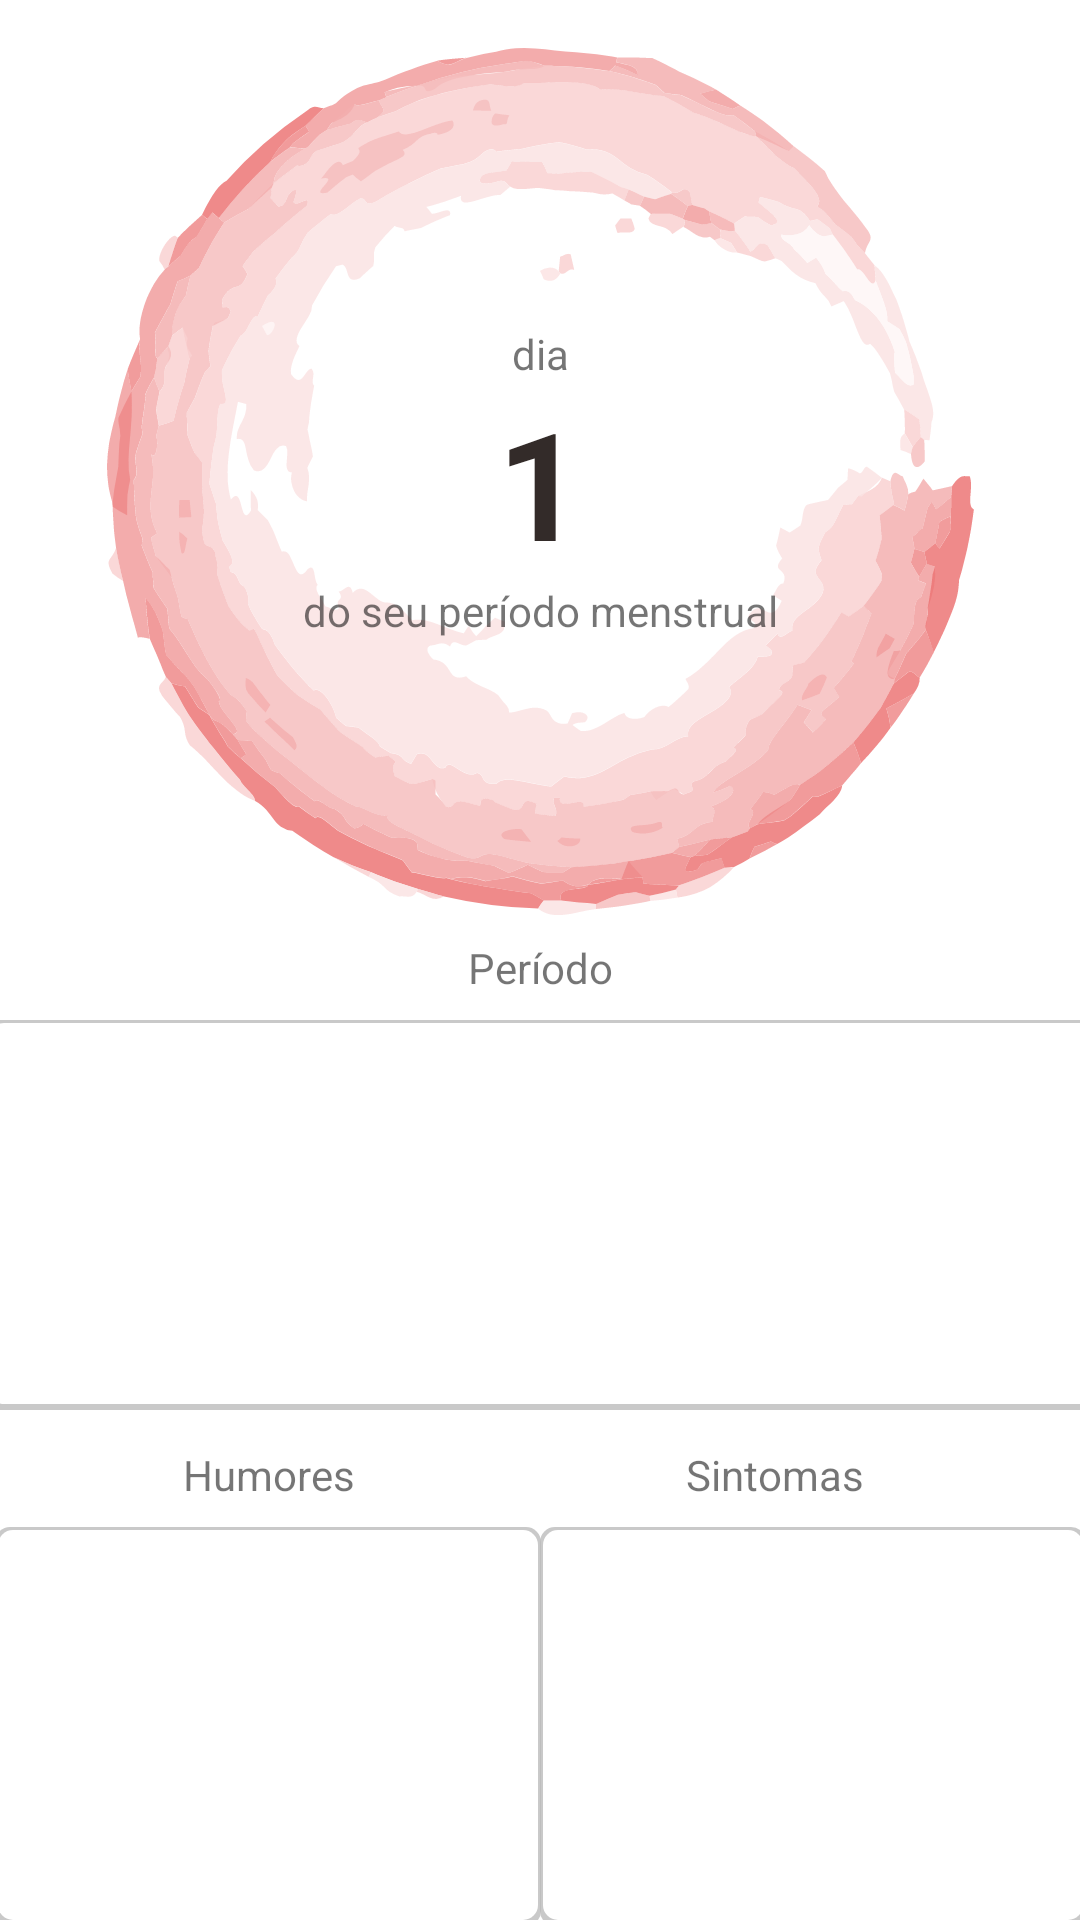

Here is an Android app screen rendered from its layout file. Give the layout XML and the strings, colors and styles it references.
<!-- AndroidManifest.xml: application theme Theme.Aíma -->
<!-- res/layout/fragment_home.xml -->
<?xml version="1.0" encoding="utf-8"?>
<androidx.constraintlayout.widget.ConstraintLayout xmlns:android="http://schemas.android.com/apk/res/android"
    xmlns:app="http://schemas.android.com/apk/res-auto"
    xmlns:tools="http://schemas.android.com/tools"
    android:id="@+id/frameLayout"
    android:layout_width="match_parent"
    android:layout_height="match_parent"
    android:layout_weight="1"
    android:orientation="vertical"
    tools:context=".fragment.HomeFragment">

    <RelativeLayout
        android:id="@+id/hm_boardSintomas"
        android:layout_width="182dp"
        android:layout_height="133dp"
        android:layout_marginTop="8dp"
        android:background="@drawable/card_white"
        app:layout_constraintBottom_toBottomOf="parent"
        app:layout_constraintEnd_toEndOf="parent"
        app:layout_constraintHorizontal_bias="0.5"
        app:layout_constraintStart_toEndOf="@+id/hm_boardHumor"
        app:layout_constraintTop_toBottomOf="@+id/hm_txtSintomas"
        app:layout_constraintVertical_bias="0.0" />

    <RelativeLayout
        android:id="@+id/hm_boardHumor"
        android:layout_width="182dp"
        android:layout_height="133dp"
        android:layout_marginTop="8dp"
        android:background="@drawable/card_white"
        app:layout_constraintBottom_toBottomOf="parent"
        app:layout_constraintEnd_toStartOf="@+id/hm_boardSintomas"
        app:layout_constraintHorizontal_bias="0.5"
        app:layout_constraintStart_toStartOf="parent"
        app:layout_constraintTop_toBottomOf="@+id/hm_txtHumores"
        app:layout_constraintVertical_bias="0.0" />

    <TextView
        android:id="@+id/hm_txtHumores"
        android:layout_width="wrap_content"
        android:layout_height="wrap_content"
        android:layout_marginTop="12dp"
        android:text="@string/txtHumores"
        app:layout_constraintEnd_toStartOf="@+id/hm_txtSintomas"
        app:layout_constraintHorizontal_bias="0.356"
        app:layout_constraintStart_toStartOf="parent"
        app:layout_constraintTop_toBottomOf="@+id/hm_boardPeriodo" />

    <TextView
        android:id="@+id/hm_txtSintomas"
        android:layout_width="wrap_content"
        android:layout_height="wrap_content"
        android:layout_marginTop="12dp"
        android:layout_marginEnd="72dp"
        android:text="@string/txtSintomas"
        app:layout_constraintEnd_toEndOf="parent"
        app:layout_constraintTop_toBottomOf="@+id/hm_boardPeriodo" />

    <RelativeLayout
        android:id="@+id/hm_boardPeriodo"
        android:layout_width="370dp"
        android:layout_height="130dp"
        android:layout_marginTop="8dp"
        android:background="@drawable/card_white"
        app:layout_constraintEnd_toEndOf="parent"
        app:layout_constraintStart_toStartOf="parent"
        app:layout_constraintTop_toBottomOf="@+id/hm_txtPeriod">

    </RelativeLayout>

    <ImageView
        android:id="@+id/hm_bgRosa"
        android:layout_width="332dp"
        android:layout_height="289dp"
        android:layout_marginTop="16dp"
        android:contentDescription="@string/bg_rosa"
        android:src="@drawable/bg_ciclo"
        app:layout_constraintEnd_toEndOf="parent"
        app:layout_constraintHorizontal_bias="0.496"
        app:layout_constraintStart_toStartOf="parent"
        app:layout_constraintTop_toTopOf="parent" />

    <TextView
        android:id="@+id/hm_periodDia"
        android:layout_width="wrap_content"
        android:layout_height="wrap_content"
        android:text="@string/txtDiaPeriodo"
        android:textColor="@color/am_black"
        android:textSize="50sp"
        android:textStyle="bold"
        app:layout_constraintBottom_toBottomOf="@+id/hm_bgRosa"
        app:layout_constraintEnd_toEndOf="@+id/hm_bgRosa"
        app:layout_constraintStart_toStartOf="@+id/hm_bgRosa"
        app:layout_constraintTop_toTopOf="@+id/hm_bgRosa" />

    <TextView
        android:id="@+id/hm_txtDia"
        android:layout_width="wrap_content"
        android:layout_height="wrap_content"
        android:text="@string/txtDia"
        app:layout_constraintBottom_toTopOf="@+id/hm_periodDia"
        app:layout_constraintEnd_toEndOf="@+id/hm_bgRosa"
        app:layout_constraintHorizontal_bias="0.501"
        app:layout_constraintStart_toStartOf="@+id/hm_bgRosa"
        app:layout_constraintTop_toTopOf="@+id/hm_bgRosa"
        app:layout_constraintVertical_bias="1.0" />

    <TextView
        android:id="@+id/txtPeriod"
        android:layout_width="wrap_content"
        android:layout_height="wrap_content"
        android:text="@string/txtPeriodoFluxo"
        app:layout_constraintBottom_toBottomOf="@+id/hm_bgRosa"
        app:layout_constraintEnd_toEndOf="@+id/hm_bgRosa"
        app:layout_constraintStart_toStartOf="@+id/hm_bgRosa"
        app:layout_constraintTop_toBottomOf="@+id/hm_periodDia"
        app:layout_constraintVertical_bias="0.0" />

    <TextView
        android:id="@+id/hm_txtPeriod"
        android:layout_width="wrap_content"
        android:layout_height="wrap_content"
        android:layout_marginTop="8dp"
        android:text="@string/txtPeriodo"
        app:layout_constraintEnd_toEndOf="parent"
        app:layout_constraintStart_toStartOf="parent"
        app:layout_constraintTop_toBottomOf="@+id/hm_bgRosa" />

</androidx.constraintlayout.widget.ConstraintLayout>
<!-- resources referenced by this layout -->
<resources>
  <color name="am_black">#332b29</color>
  <!-- drawable bg_ciclo: vector/xml drawable (drawable, 86957 chars, omitted) -->
  <!-- drawable card_white (drawable) -->
  <layer-list xmlns:android="http://schemas.android.com/apk/res/android">
      <item>
          <shape android:shape="rectangle">
              <solid android:color="#CABBBBBB"/>
              <corners android:radius="5dp" />
          </shape>
      </item>
  
      <item
          android:left="1dp"
          android:right="1dp"
          android:top="1dp"
          android:bottom="2dp">
          <shape android:shape="rectangle">
              <solid android:color="#ffffff"/>
              <corners android:radius="5dp" />
          </shape>
      </item>
  </layer-list>
  <string name="bg_rosa">círculo rosa</string>
  <string name="txtDia">dia</string>
  <string name="txtDiaPeriodo">1</string>
  <string name="txtHumores">Humores</string>
  <string name="txtPeriodo">Período</string>
  <string name="txtPeriodoFluxo">do seu período menstrual</string>
  <string name="txtSintomas">Sintomas</string>
  <style name="Theme.Aíma" parent="Theme.MaterialComponents.Light.NoActionBar">
          
          <item name="colorPrimary">@color/am_black</item>
          <item name="colorPrimaryVariant">@color/am_black</item>
          <item name="colorOnPrimary">@color/am_black</item>
          
          <item name="colorSecondary">@color/am_black</item>
          <item name="colorSecondaryVariant">@color/am_black</item>
          <item name="colorOnSecondary">@color/am_black</item>
          
          <item name="android:statusBarColor" tools:targetApi="l">?attr/colorPrimaryVariant</item>
          
      </style>
</resources>
